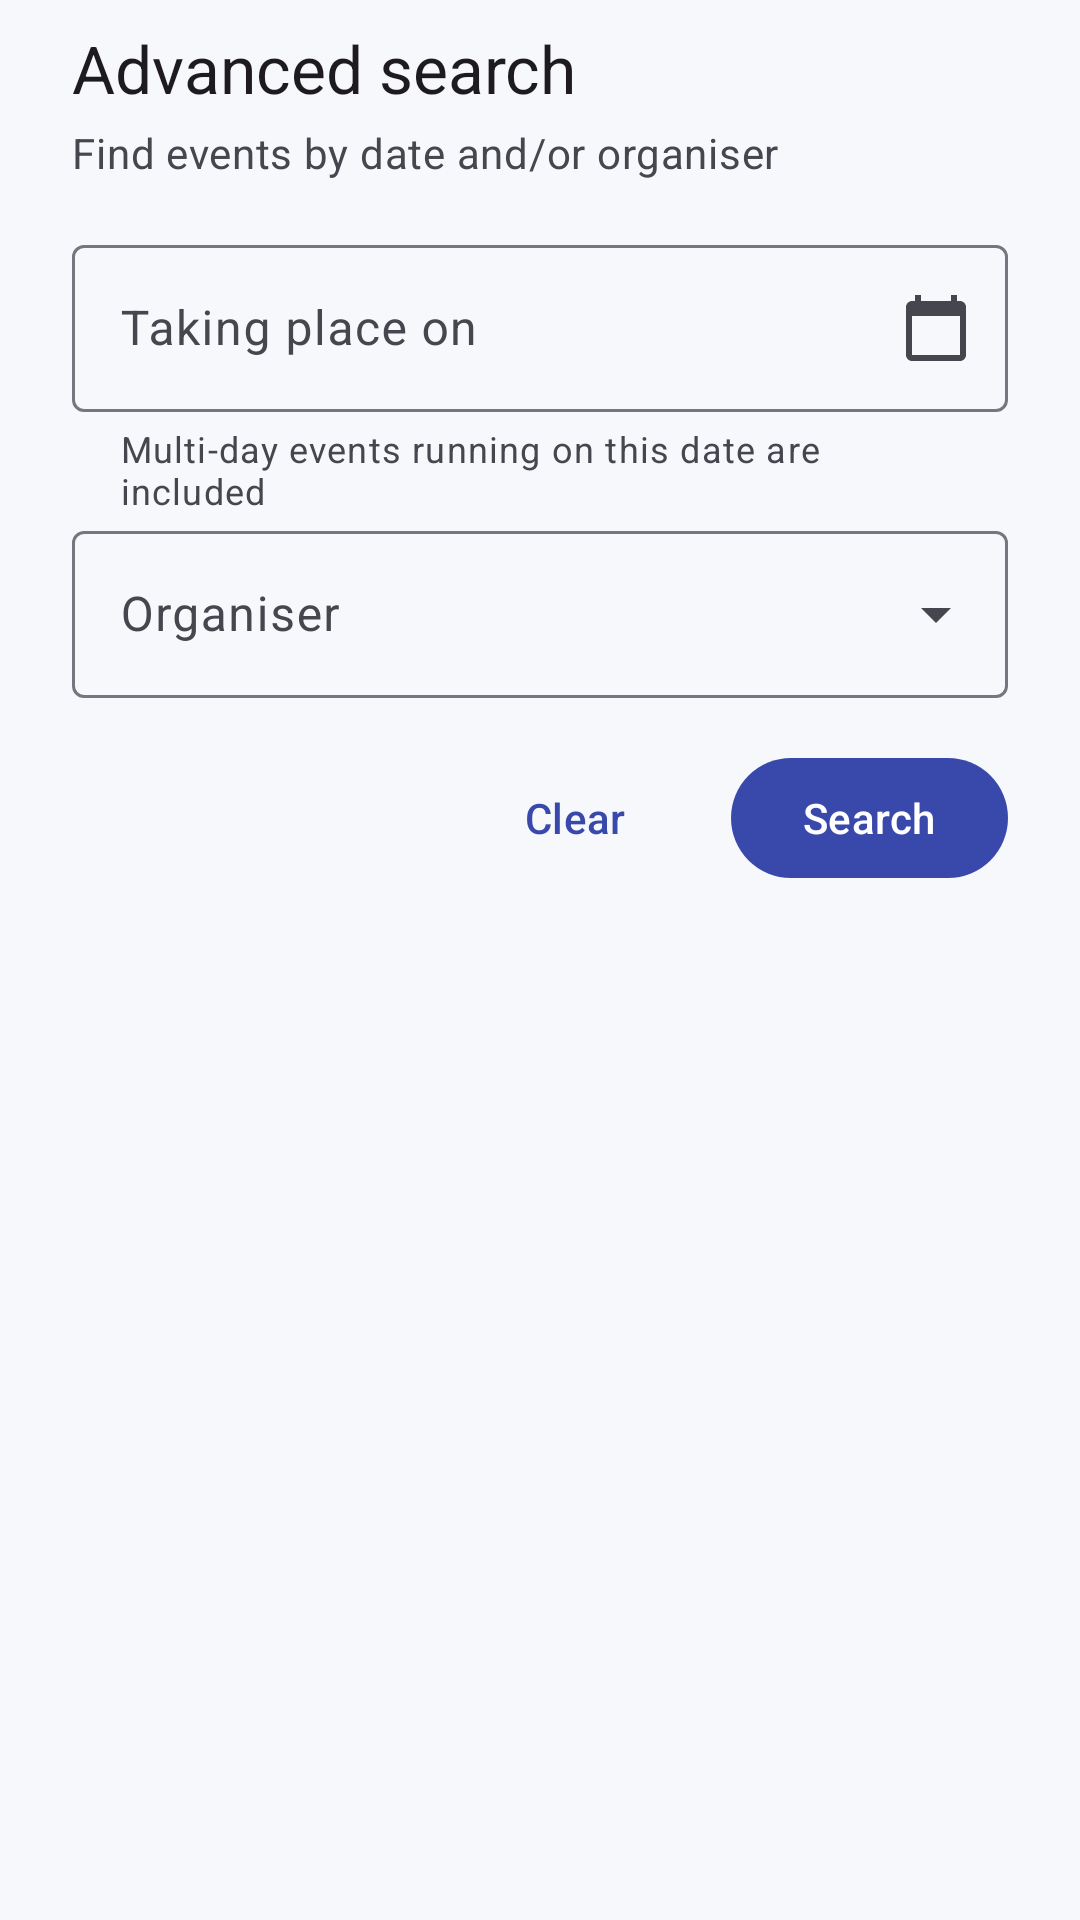

Android layout source for this screen:
<!-- AndroidManifest.xml: application theme Theme.EventManager -->
<!-- res/layout/sheet_advanced_search.xml -->
<?xml version="1.0" encoding="utf-8"?>
<LinearLayout xmlns:android="http://schemas.android.com/apk/res/android"
    xmlns:app="http://schemas.android.com/apk/res-auto"
    android:layout_width="match_parent"
    android:layout_height="wrap_content"
    android:orientation="vertical"
    android:paddingHorizontal="@dimen/space_l"
    android:paddingTop="@dimen/space_s"
    android:paddingBottom="@dimen/space_l">

    <TextView
        android:layout_width="wrap_content"
        android:layout_height="wrap_content"
        android:text="@string/action_advanced_search"
        android:textAppearance="?attr/textAppearanceTitleLarge" />

    <TextView
        android:layout_width="wrap_content"
        android:layout_height="wrap_content"
        android:layout_marginTop="@dimen/space_xs"
        android:layout_marginBottom="@dimen/space_m"
        android:text="@string/advanced_search_subtitle"
        android:textAppearance="?attr/textAppearanceBodyMedium"
        android:textColor="?attr/colorOnSurfaceVariant" />

    
    <com.google.android.material.textfield.TextInputLayout
        android:id="@+id/tilFilterDate"
        android:layout_width="match_parent"
        android:layout_height="wrap_content"
        android:hint="@string/hint_filter_date"
        app:endIconContentDescription="@string/cd_pick_date"
        app:endIconDrawable="@drawable/ic_calendar"
        app:endIconMode="custom"
        app:helperText="@string/helper_filter_date">

        <com.google.android.material.textfield.TextInputEditText
            android:layout_width="match_parent"
            android:layout_height="wrap_content"
            android:clickable="true"
            android:cursorVisible="false"
            android:focusable="false"
            android:inputType="none" />
    </com.google.android.material.textfield.TextInputLayout>

    
    <com.google.android.material.textfield.TextInputLayout
        android:id="@+id/tilFilterOrganiser"
        style="@style/Widget.EventManager.Dropdown"
        android:layout_width="match_parent"
        android:layout_height="wrap_content"
        android:hint="@string/hint_filter_organiser">

        <com.google.android.material.textfield.MaterialAutoCompleteTextView
            android:id="@+id/actvFilterOrganiser"
            android:layout_width="match_parent"
            android:layout_height="wrap_content"
            android:completionThreshold="1"
            android:imeOptions="actionSearch"
            android:inputType="textCapSentences" />
    </com.google.android.material.textfield.TextInputLayout>

    <LinearLayout
        android:layout_width="match_parent"
        android:layout_height="wrap_content"
        android:gravity="end"
        android:orientation="horizontal">

        <com.google.android.material.button.MaterialButton
            android:id="@+id/btnClearFilters"
            style="@style/Widget.Material3.Button.TextButton"
            android:layout_width="wrap_content"
            android:layout_height="wrap_content"
            android:layout_marginEnd="@dimen/space_s"
            android:text="@string/action_clear" />

        <com.google.android.material.button.MaterialButton
            android:id="@+id/btnApplyFilters"
            android:layout_width="wrap_content"
            android:layout_height="wrap_content"
            android:text="@string/action_apply_search" />
    </LinearLayout>
</LinearLayout>
<!-- resources referenced by this layout -->
<resources>
  <dimen name="space_l">24dp</dimen>
  <dimen name="space_m">16dp</dimen>
  <dimen name="space_s">8dp</dimen>
  <dimen name="space_xs">4dp</dimen>
  <!-- drawable ic_calendar (drawable) -->
  <?xml version="1.0" encoding="utf-8"?>
  <vector xmlns:android="http://schemas.android.com/apk/res/android"
      android:width="24dp"
      android:height="24dp"
      android:viewportWidth="24"
      android:viewportHeight="24"
      android:tint="?attr/colorControlNormal">
      <path
          android:fillColor="@android:color/white"
          android:pathData="M20,3h-1V1h-2v2H7V1H5v2H4c-1.1,0 -2,0.9 -2,2v16c0,1.1 0.9,2 2,2h16c1.1,0 2,-0.9 2,-2V5c0,-1.1 -0.9,-2 -2,-2zM20,21H4V8h16v13z" />
  </vector>
  <string name="action_advanced_search">Advanced search</string>
  <string name="action_apply_search">Search</string>
  <string name="action_clear">Clear</string>
  <string name="advanced_search_subtitle">Find events by date and/or organiser</string>
  <string name="cd_pick_date">Choose date from calendar</string>
  <string name="helper_filter_date">Multi-day events running on this date are included</string>
  <string name="hint_filter_date">Taking place on</string>
  <string name="hint_filter_organiser">Organiser</string>
  <style name="Widget.EventManager.Dropdown" parent="Widget.Material3.TextInputLayout.OutlinedBox.ExposedDropdownMenu">
          <item name="android:layout_marginBottom">@dimen/space_m</item>
      </style>
  <style name="Theme.EventManager" parent="Base.Theme.EventManager" />
  <style name="Base.Theme.EventManager" parent="Theme.Material3.DayNight.NoActionBar">
          <item name="colorPrimary">@color/md_primary</item>
          <item name="colorOnPrimary">@color/md_on_primary</item>
          <item name="colorPrimaryContainer">@color/md_primary_container</item>
          <item name="colorOnPrimaryContainer">@color/md_on_primary_container</item>
  
          <item name="colorSecondary">@color/md_secondary</item>
          <item name="colorOnSecondary">@color/md_on_secondary</item>
          <item name="colorSecondaryContainer">@color/md_secondary_container</item>
          <item name="colorOnSecondaryContainer">@color/md_on_secondary_container</item>
  
          <item name="android:colorBackground">@color/md_background</item>
          <item name="colorOnBackground">@color/md_on_background</item>
          <item name="colorSurface">@color/md_surface</item>
          <item name="colorOnSurface">@color/md_on_surface</item>
          <item name="colorSurfaceVariant">@color/md_surface_variant</item>
          <item name="colorOnSurfaceVariant">@color/md_on_surface_variant</item>
          <item name="colorOutline">@color/md_outline</item>
  
          <item name="colorError">@color/md_error</item>
          <item name="colorOnError">@color/md_on_error</item>
  
          
          <item name="textInputStyle">@style/Widget.EventManager.TextField</item>
      </style>
  <color name="md_primary">#3949AB</color>
  <color name="md_on_primary">#FFFFFF</color>
  <color name="md_primary_container">#DEE0FF</color>
  <color name="md_on_primary_container">#00105C</color>
  <color name="md_secondary">#00796B</color>
  <color name="md_on_secondary">#FFFFFF</color>
  <color name="md_secondary_container">#B2DFDB</color>
  <color name="md_on_secondary_container">#00201C</color>
  <color name="md_background">#F7F8FC</color>
  <color name="md_on_background">#1B1B1F</color>
  <color name="md_surface">#FFFFFF</color>
  <color name="md_on_surface">#1B1B1F</color>
  <color name="md_surface_variant">#E3E1EC</color>
  <color name="md_on_surface_variant">#46464F</color>
  <color name="md_outline">#767680</color>
  <color name="md_error">#BA1A1A</color>
  <color name="md_on_error">#FFFFFF</color>
  <style name="Widget.EventManager.TextField" parent="Widget.Material3.TextInputLayout.OutlinedBox">
          <item name="android:layout_marginBottom">@dimen/space_m</item>
      </style>
</resources>
